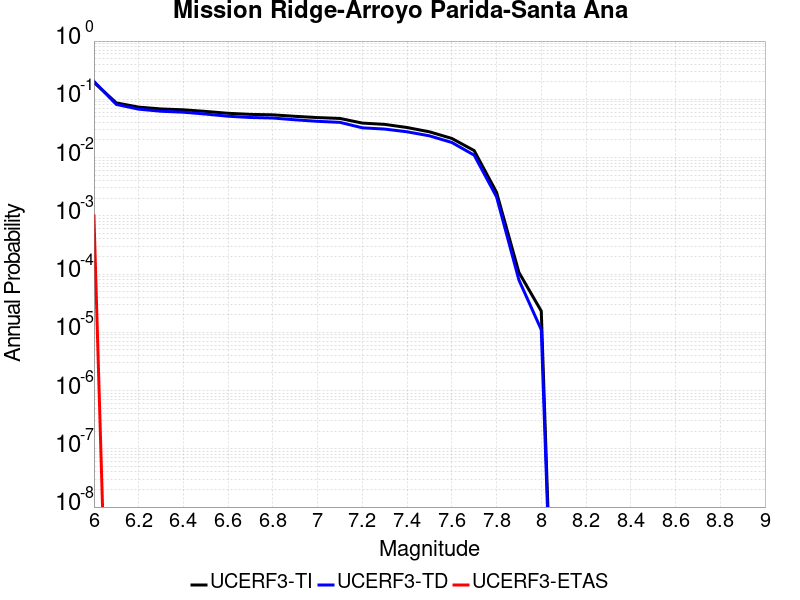

The data file committed next to this chart (first rows):
Magnitude, UCERF3-TI Prob, UCERF3-TD Prob, UCERF3-ETAS Prob
6.0, 0.1955, 0.2032, 0.001
6.1, 0.0867, 0.08169, 0.0
6.2, 0.07346, 0.06776, 0.0
6.3, 0.06827, 0.06237, 0.0
6.4, 0.06606, 0.06007, 0.0
6.5, 0.06193, 0.05579, 0.0
6.6, 0.05751, 0.05122, 0.0
6.7, 0.05511, 0.04872, 0.0
6.8, 0.05414, 0.04771, 0.0
6.9, 0.05103, 0.04447, 0.0
7.0, 0.04855, 0.04189, 0.0
7.1, 0.04691, 0.0402, 0.0
7.2, 0.03907, 0.0324, 0.0
7.3, 0.03712, 0.03083, 0.0
7.4, 0.03279, 0.02768, 0.0
7.5, 0.02768, 0.0236, 0.0
7.6, 0.0213, 0.01816, 0.0
7.7, 0.01317, 0.011, 0.0
7.8, 0.002533, 0.002117, 0.0
7.9, 1.0681695E-4, 7.9158126E-5, 0.0
8.0, 2.3185707E-5, 1.1085433E-5, 0.0
